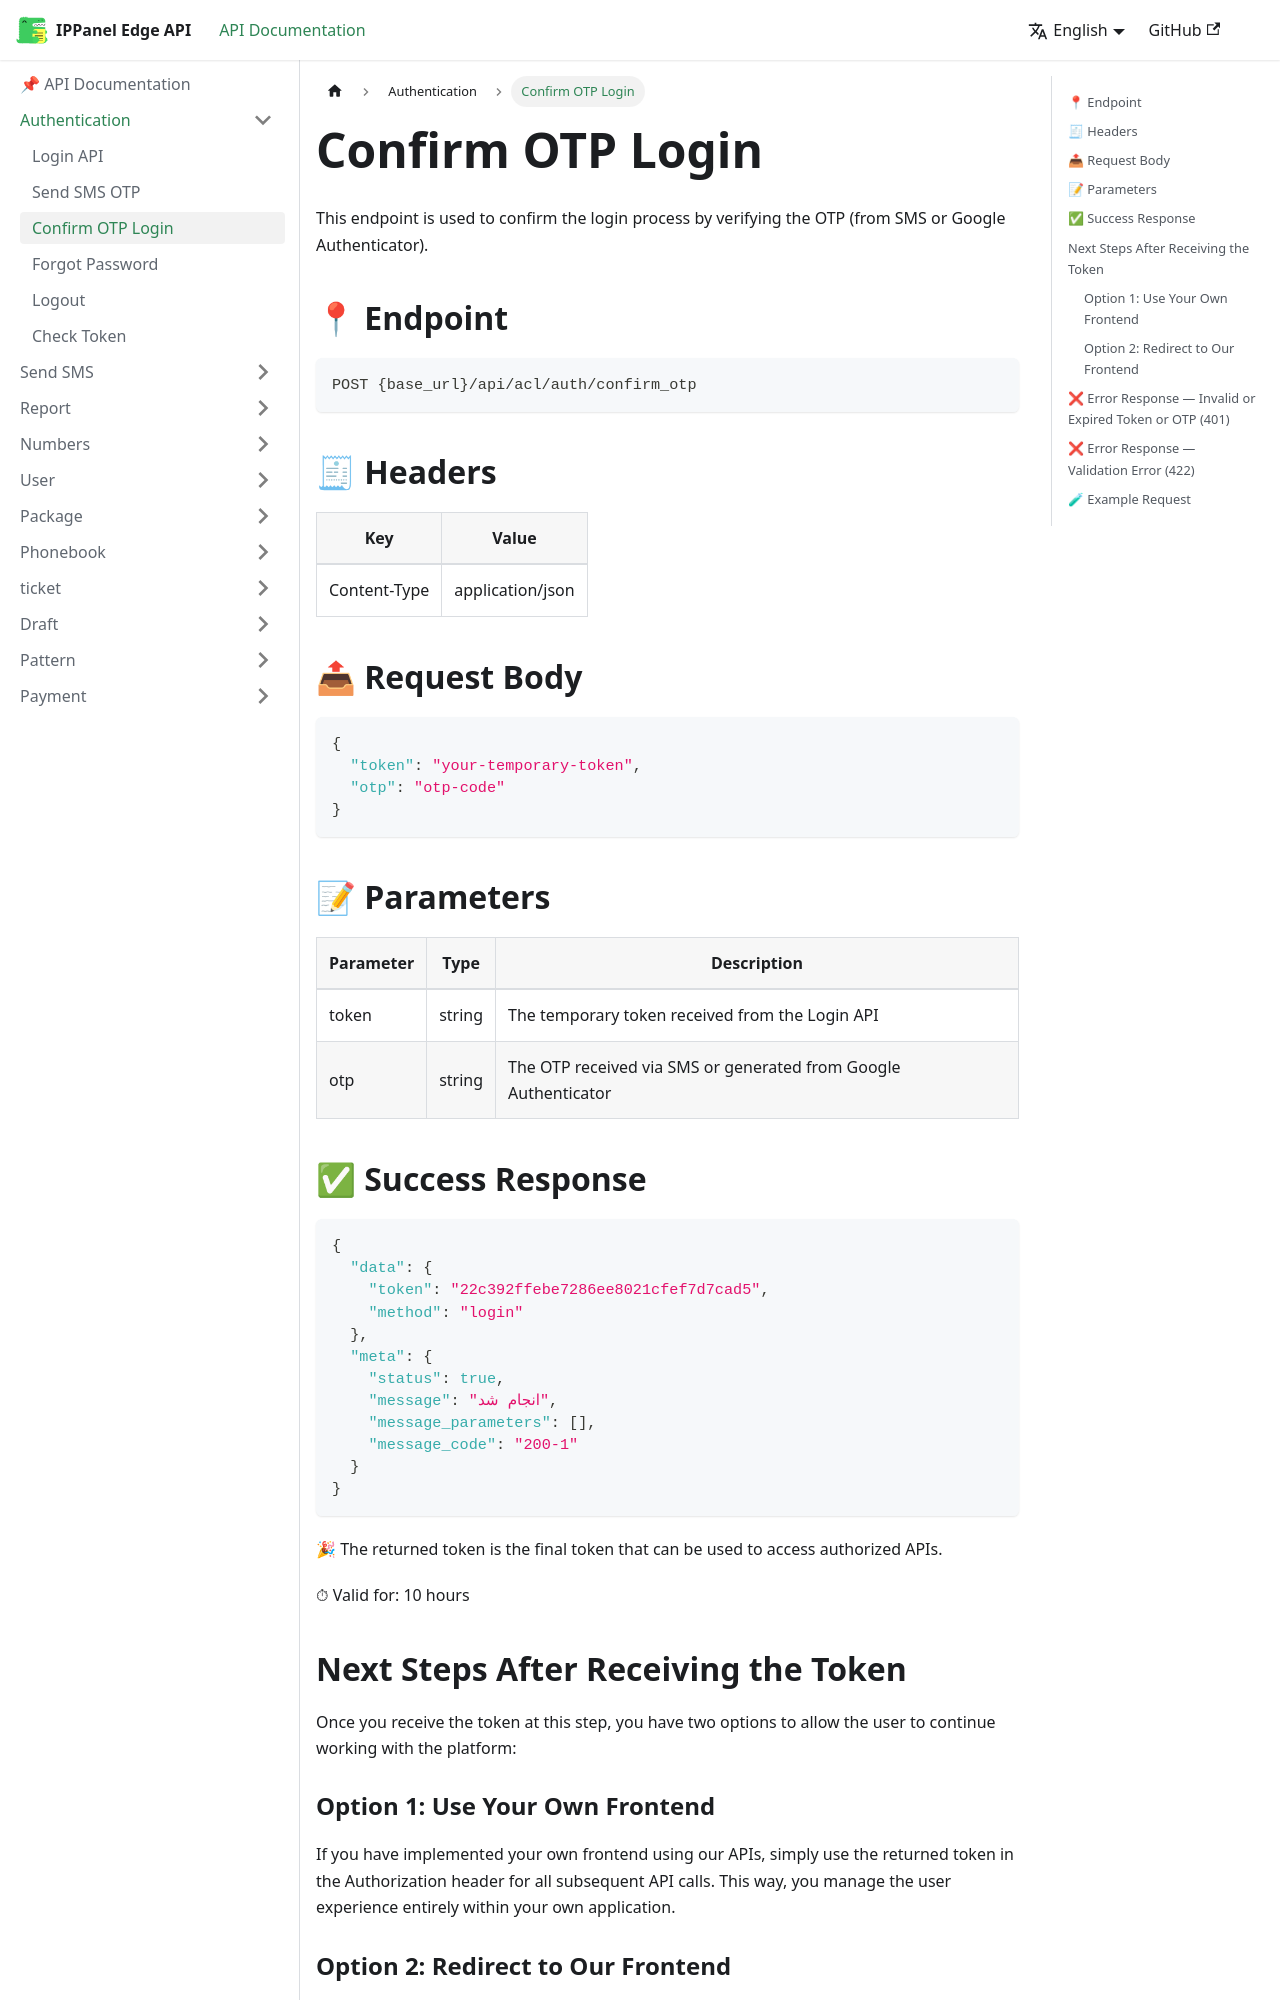

repository: ippanelcom/Edge-Document · page: docs/auth/confirm-otp/index.html · generator: docusaurus

# Confirm OTP Login

This endpoint is used to confirm the login process by verifying the OTP (from SMS or Google Authenticator).

## 📍 Endpoint

```
POST {base_url}/api/acl/auth/confirm_otp
```

## 🧾 Headers

| Key | Value |
| --- | ----- |
| Content-Type | application/json |

## 📤 Request Body

```json
{
  "token": "your-temporary-token",
  "otp": "otp-code"
}
```

## 📝 Parameters

| Parameter | Type | Description |
| --------- | ---- | ----------- |
| token | string | The temporary token received from the Login API |
| otp | string | The OTP received via SMS or generated from Google Authenticator |

## ✅ Success Response

```json
{
  "data": {
    "token": "22c392ffebe7286ee8021cfef7d7cad5",
    "method": "login"
  },
  "meta": {
    "status": true,
    "message": "انجام شد",
    "message_parameters": [],
    "message_code": "200-1"
  }
}
```
🎉 The returned token is the final token that can be used to access authorized APIs.

⏱ Valid for: 10 hours

## Next Steps After Receiving the Token
Once you receive the token at this step, you have two options to allow the user to continue working with the platform:
